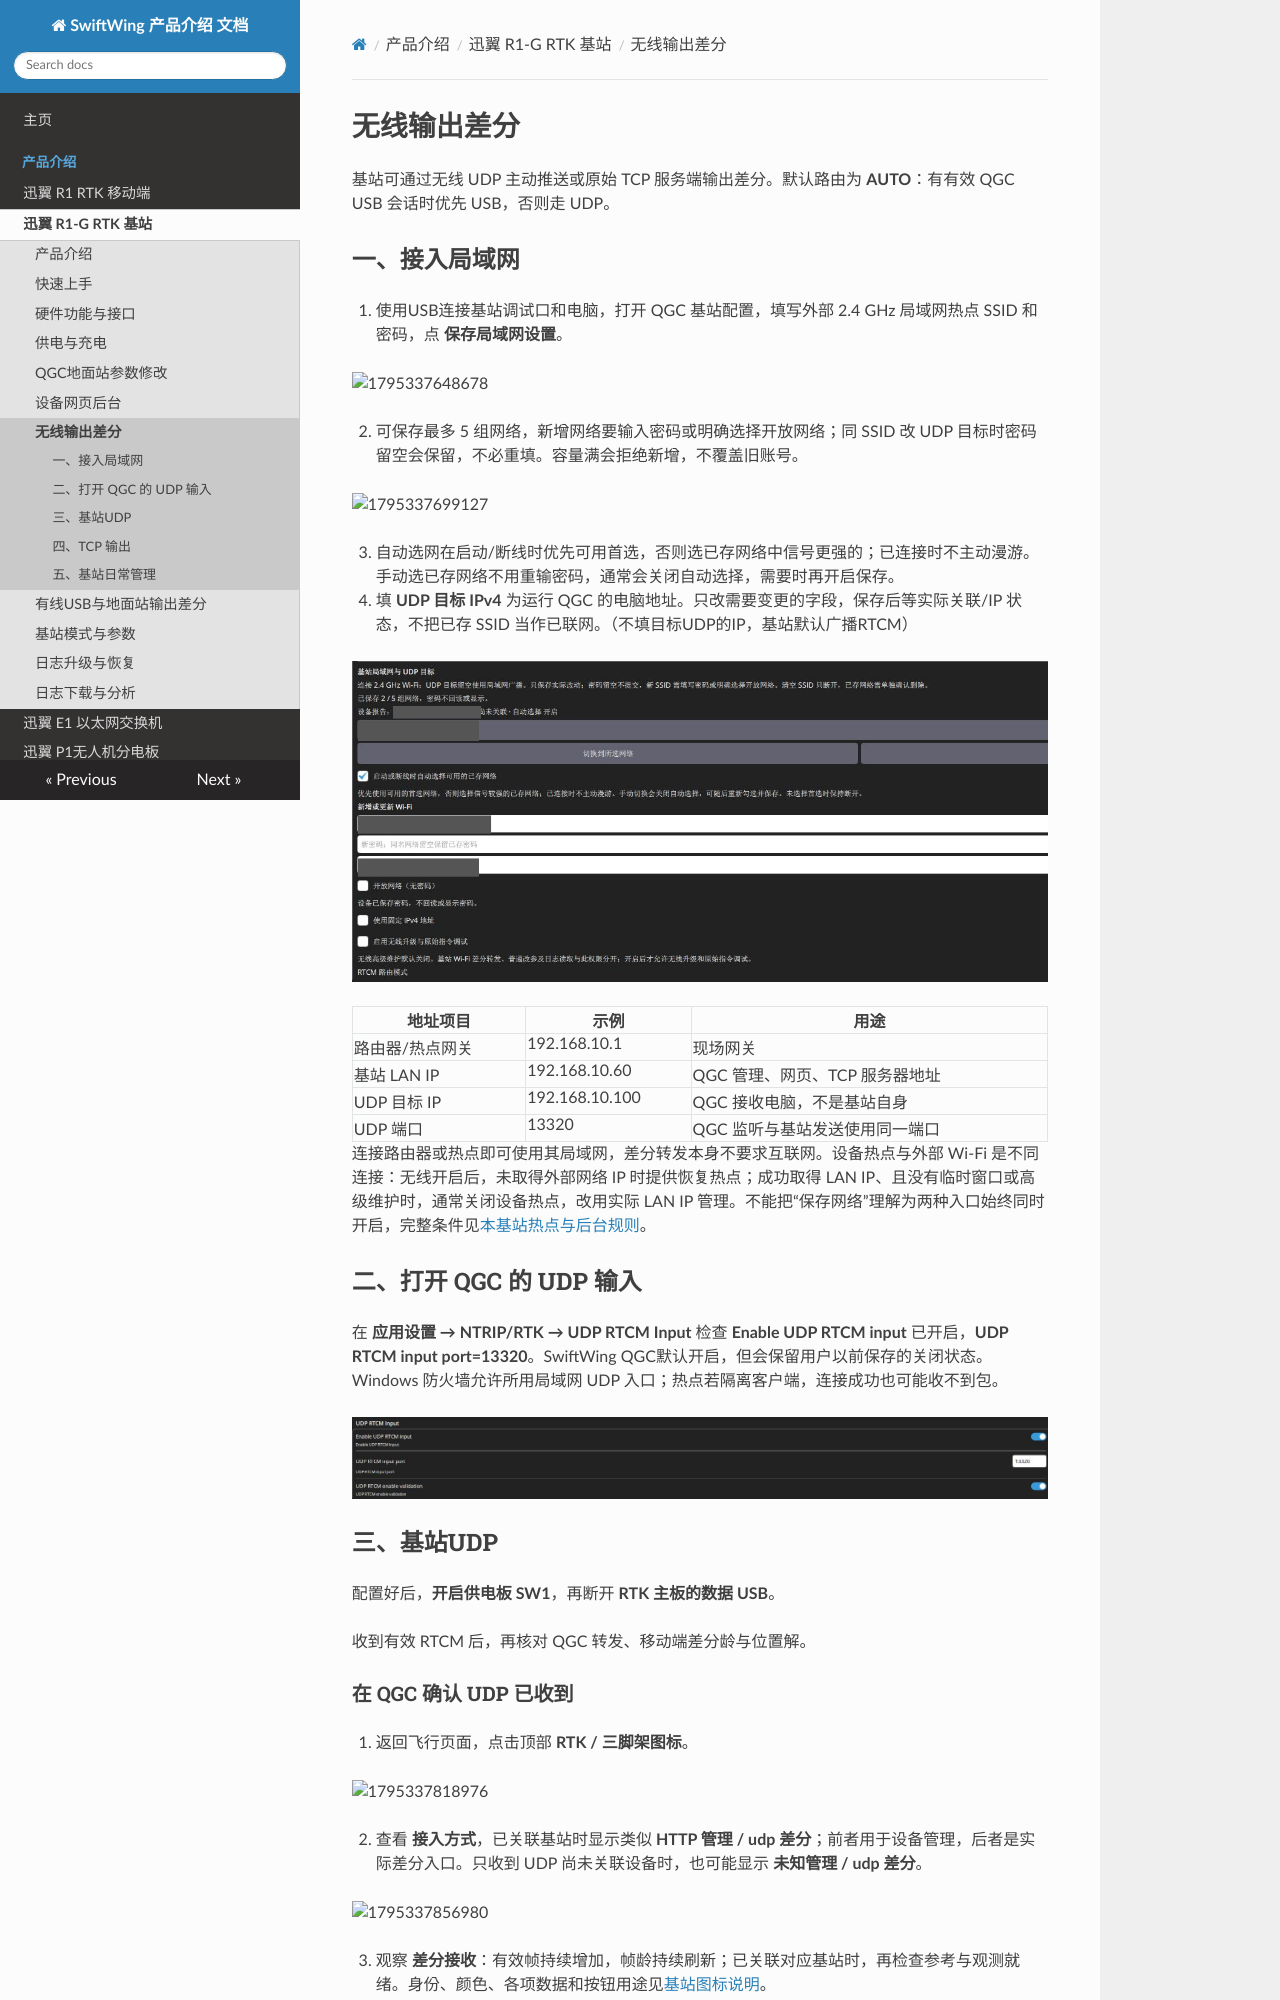

repository: SwiftWing001/SwiftWing-Product-Introduction · page: SwiftWing R1-G RTK基站/Wifi输出差分/index.html · generator: mkdocs

<div class="rtk-guide" aria-hidden="true"></div>

# 无线输出差分

基站可通过无线 UDP 主动推送或原始 TCP 服务端输出差分。默认路由为 **AUTO**：有有效 QGC USB 会话时优先 USB，否则走 UDP。

## 一、接入局域网

1. 使用USB连接基站调试口和电脑，打开 QGC 基站配置，填写外部 2.4 GHz 局域网热点 SSID 和密码，点 **保存局域网设置**。

![1795337648678](image/Wifi输出差分/1795337648678.png)

2. 可保存最多 5 组网络，新增网络要输入密码或明确选择开放网络；同 SSID 改 UDP 目标时密码留空会保留，不必重填。容量满会拒绝新增，不覆盖旧账号。

![1795337699127](image/Wifi输出差分/1795337699127.png)

3. 自动选网在启动/断线时优先可用首选，否则选已存网络中信号更强的；已连接时不主动漫游。手动选已存网络不用重输密码，通常会关闭自动选择，需要时再开启保存。
4. 填 **UDP 目标 IPv4** 为运行 QGC 的电脑地址。只改需要变更的字段，保存后等实际关联/IP 状态，不把已存 SSID 当作已联网。（不填目标UDP的IP，基站默认广播RTCM）

[![实机基站多网络、Wi-Fi 账号与 UDP 目标输入区](../RTK通用/image/实机操作/qgc-network-settings.png)](../RTK通用/image/实机操作/qgc-network-settings.png)

| 地址项目 | 示例 | 用途 |
| --- | --- | --- |
| 路由器/热点网关 | 192.168.10.1 | 现场网关 |
| 基站 LAN IP | 192.168.10.60 | QGC 管理、网页、TCP 服务器地址 |
| UDP 目标 IP | 192.168.10.100 | QGC 接收电脑，不是基站自身 |
| UDP 端口 | 13320 | QGC 监听与基站发送使用同一端口 |

连接路由器或热点即可使用其局域网，差分转发本身不要求互联网。设备热点与外部 Wi-Fi 是不同连接：无线开启后，未取得外部网络 IP 时提供恢复热点；成功取得 LAN IP、且没有临时窗口或高级维护时，通常关闭设备热点，改用实际 LAN IP 管理。不能把“保存网络”理解为两种入口始终同时开启，完整条件见[本基站热点与后台规则](设备后台参数修改.md#wireless-rules)。

## 二、打开 QGC 的 UDP 输入

在 **应用设置 → NTRIP/RTK → UDP RTCM Input** 检查 **Enable UDP RTCM input** 已开启，**UDP RTCM input port=13320**。SwiftWing QGC默认开启，但会保留用户以前保存的关闭状态。Windows 防火墙允许所用局域网 UDP 入口；热点若隔离客户端，连接成功也可能收不到包。

[![实机 UDP RTCM 输入开关与 13320 监听端口](../RTK通用/image/实机操作/qgc-udp-input.png)](../RTK通用/image/实机操作/qgc-udp-input.png)

## 三、基站UDP

配置好后，**开启供电板 SW1**，再断开 **RTK 主板的数据 USB**。

收到有效 RTCM 后，再核对 QGC 转发、移动端差分龄与位置解。
